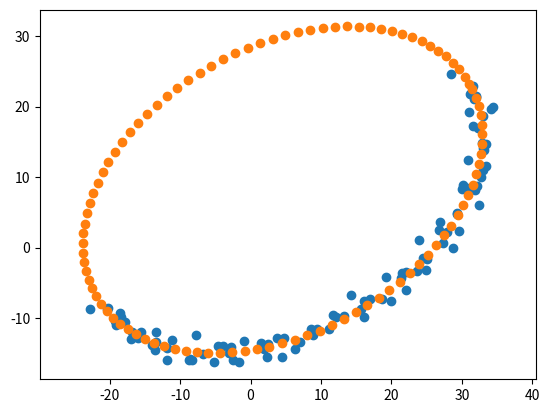

Write the Python code that produced this figure.
#! /usr/bin/env python

import numpy as np
import matplotlib.pyplot as plt
from scipy.optimize import least_squares, leastsq

def rotMatrix(a):
    c = np.cos(a)
    s = np.sin(a)
    return np.array([[c, -s],[s, c]])

def circle(p, x, y):
    data = np.vstack((x,y))
    
    '''shift origin'''
    pts = data - p[0:2].reshape((2,1)) 

    ''' calc phi '''
    phi = np.arctan2(pts[1,:], pts[0,:])
    csphi = np.vstack((np.cos(phi), np.sin(phi)))

    '''circle'''
    circle = p[:2].reshape((2,1)) + p[2]*csphi
    return np.ravel(data - circle)

def ellipse(p, x, y):
    R = rotMatrix(p[4])
    data = np.vstack((x, y))

    ''' shift origin'''
    pts = data - p[0:2].reshape((2,1)) 

    ''' rotate '''
    pts = np.dot(R.transpose(), pts)

    ''' calc phi '''
    phi = np.arctan2(pts[1,:]/p[3], pts[0,:]/p[2])
    csphi = np.vstack((np.cos(phi), np.sin(phi)))

    ''' ellipse '''
    ell = p[:2].reshape((2,1)) + np.dot(R, p[2:4].reshape((2,1)) * csphi)
    return np.ravel(data - ell) 
    
def fit_circle(x, y):
    p0 = np.ones(3)
    ff = least_squares(circle, p0, args=(x, y))
    return ff.x, ff.cost

def fit_ellipse(x, y):
    ''' fit as circle to get starting values '''
    p,_ = fit_circle(x, y)

    ''' start from circle to fit an ellipse '''
    p0 = np.array([p[0], p[1], p[2], p[2]/2, 0.])
    ff = least_squares(ellipse, p0, args=(x, y), method='lm')
    return ff.x, ff.cost

def plot_ellipse(p, min_phi = 0., max_phi = 6.242):
    phi = np.linspace(min_phi, max_phi, 100)
    csphi = np.vstack((np.cos(phi), np.sin(phi)))
    pts = p[2:4].reshape((2,1))*csphi
    R = rotMatrix(p[4])
    pts = p[:2].reshape((2,1)) + np.dot(R,  pts)
    return pts[0,:], pts[1,:] 

if __name__ == '__main__':
    np.random.seed(100)
    th = np.linspace(np.pi, 2*np.pi, 100)
    a = 30
    b = 20
    cx = 5
    cy = 8
    alpha = np.deg2rad(30.)
    p = np.array([cx, cy, a, b, alpha])
    x = a * np.cos(th)
    y = b * np.sin(th)
    R = rotMatrix(alpha)
    pts = np.dot(R, np.vstack((x, y))) + np.array([[cx], [cy]])
    pts += np.random.randn(2, 100)*1
    irr = np.random.permutation(100)
    pts = pts[:,irr]

    p,cost = fit_ellipse(pts[0,:], pts[1,:])
    print ((p, cost))
    r,s = plot_ellipse(p)
    
    plt.scatter(pts[0,:], pts[1,:])
    plt.scatter(r, s)
    plt.axis('equal')
    plt.show()
